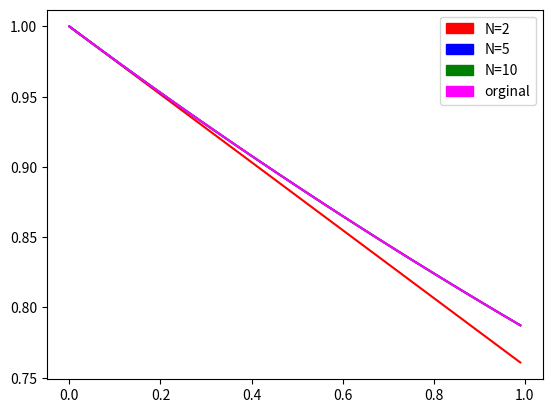

Generate this figure with matplotlib:
import matplotlib.pyplot as plt
import numpy as np
import math
import matplotlib.patches as mpatches


x = 0.5
a = math.pi/4
n = 10
rozw = list(range(n))
suma = []
bledy_bezwzgledne = []
bledy_wzgledne = []
pokaz = True

def rozwiniecie(n, x):
    lista = np.arange(1, n, 1)
    licznik = (x*math.log(a))**lista
    mianownik = np.cumprod(lista)
    wynik = licznik/mianownik
    suma = sum(wynik) + 1
    blad_bezwzgledny = abs(a ** x - suma)
    blad_wzgledny = blad_bezwzgledny * 100 / (a ** x)
    if pokaz:
        print("%s\t\t\t\t %s\t\t\t\t\t %s\t\t\t\t %s" % (n, suma, blad_bezwzgledny, blad_wzgledny))
    return suma

print("rząd\t\t\t\t suma\t\t\t\t\t\t błąd bwzg\t\t\t\t błąd wzg")
for i in range(1,n+1):
    rozwiniecie(i, x)


pokaz=False
def wykres():
    Y1 = []
    Y2 = []
    Y3 = []
    X=np.arange(0,1,0.01)
    Y=a**X
    iks = np.arange(0, 1, 0.01)
    for bu in iks:
        Y1.append(rozwiniecie(2, bu))
        Y2.append(rozwiniecie(5, bu))
        Y3.append(rozwiniecie(10, bu))

    red_patch = mpatches.Patch(color='red', label='N=2')
    blue_patch = mpatches.Patch(color='blue', label='N=5')
    green_patch = mpatches.Patch(color='green', label='N=10')
    magenta_patch = mpatches.Patch(color='magenta', label='orginal')
    plt.legend(handles=[red_patch, blue_patch, green_patch, magenta_patch])

    plt.plot(X, Y1, color='red')
    plt.plot(X, Y2, color='blue')
    plt.plot(X, Y3, color='green')
    plt.plot(X, Y, color='magenta')
    plt.show()

wykres()